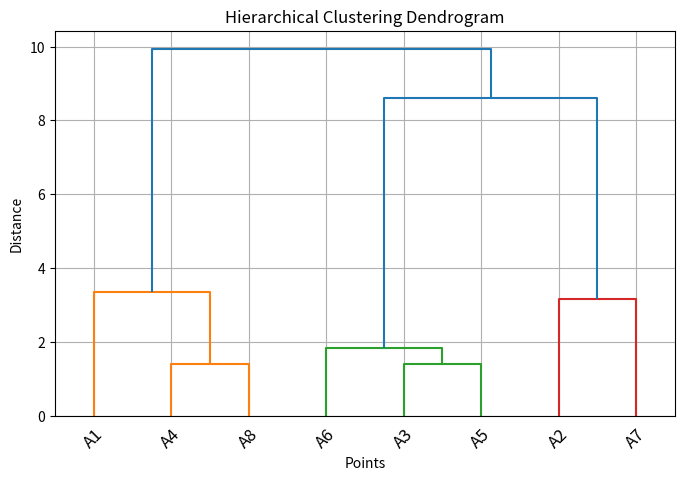
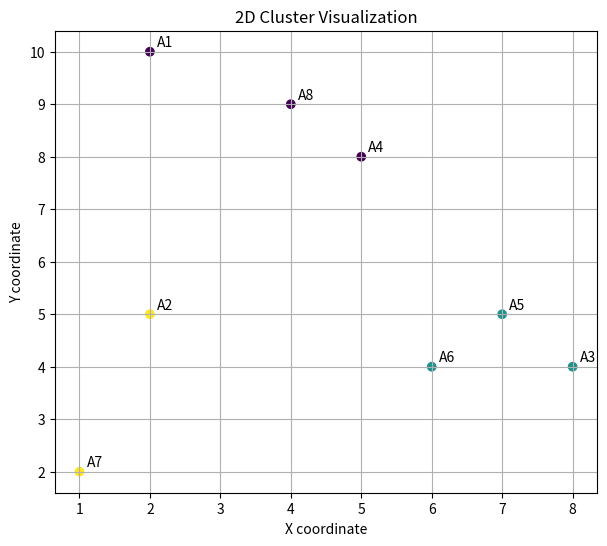

Write the Python code that produced these figures, in order.
# Hierarchical Clustering Example in Python

import numpy as np
import matplotlib.pyplot as plt
from scipy.cluster.hierarchy import dendrogram, linkage, fcluster

# ---------------------------------------------------------
# Step 1: Define the data points
# ---------------------------------------------------------
# Each row is a 2D coordinate (x, y)
points = np.array([
    [2, 10],  # A1
    [2, 5],   # A2
    [8, 4],   # A3
    [5, 8],   # A4
    [7, 5],   # A5
    [6, 4],   # A6
    [1, 2],   # A7
    [4, 9]    # A8
])

labels = ['A1','A2','A3','A4','A5','A6','A7','A8']

# ---------------------------------------------------------
# Step 2: Compute the linkage matrix
# ---------------------------------------------------------
# Ward method minimizes variance in clusters
Z = linkage(points, method='ward')

# ---------------------------------------------------------
# Step 3: Plot the dendrogram
# ---------------------------------------------------------
plt.figure(figsize=(8, 5))
dendrogram(Z, labels=labels, leaf_rotation=45)

plt.title("Hierarchical Clustering Dendrogram")
plt.xlabel("Points")
plt.ylabel("Distance")
plt.grid(True)
plt.show()

# ---------------------------------------------------------
# Step 4: Cut the dendrogram to form clusters
# ---------------------------------------------------------
max_clusters = 3
clusters = fcluster(Z, max_clusters, criterion='maxclust')

# ---------------------------------------------------------
# Step 5: Print cluster assignment
# ---------------------------------------------------------
print("Cluster assignments:")
for i, cluster_id in enumerate(clusters):
    print(f"Point {labels[i]} -> Cluster {cluster_id}")

# ---------------------------------------------------------
# Step 6: 2D scatter plot of clusters
# ---------------------------------------------------------
plt.figure(figsize=(7, 6))
plt.scatter(points[:, 0], points[:, 1], c=clusters)

# Add labels on each point
for i, label in enumerate(labels):
    plt.text(points[i,0] + 0.1, points[i,1] + 0.1, label)

plt.title("2D Cluster Visualization")
plt.xlabel("X coordinate")
plt.ylabel("Y coordinate")
plt.grid(True)
plt.show()
